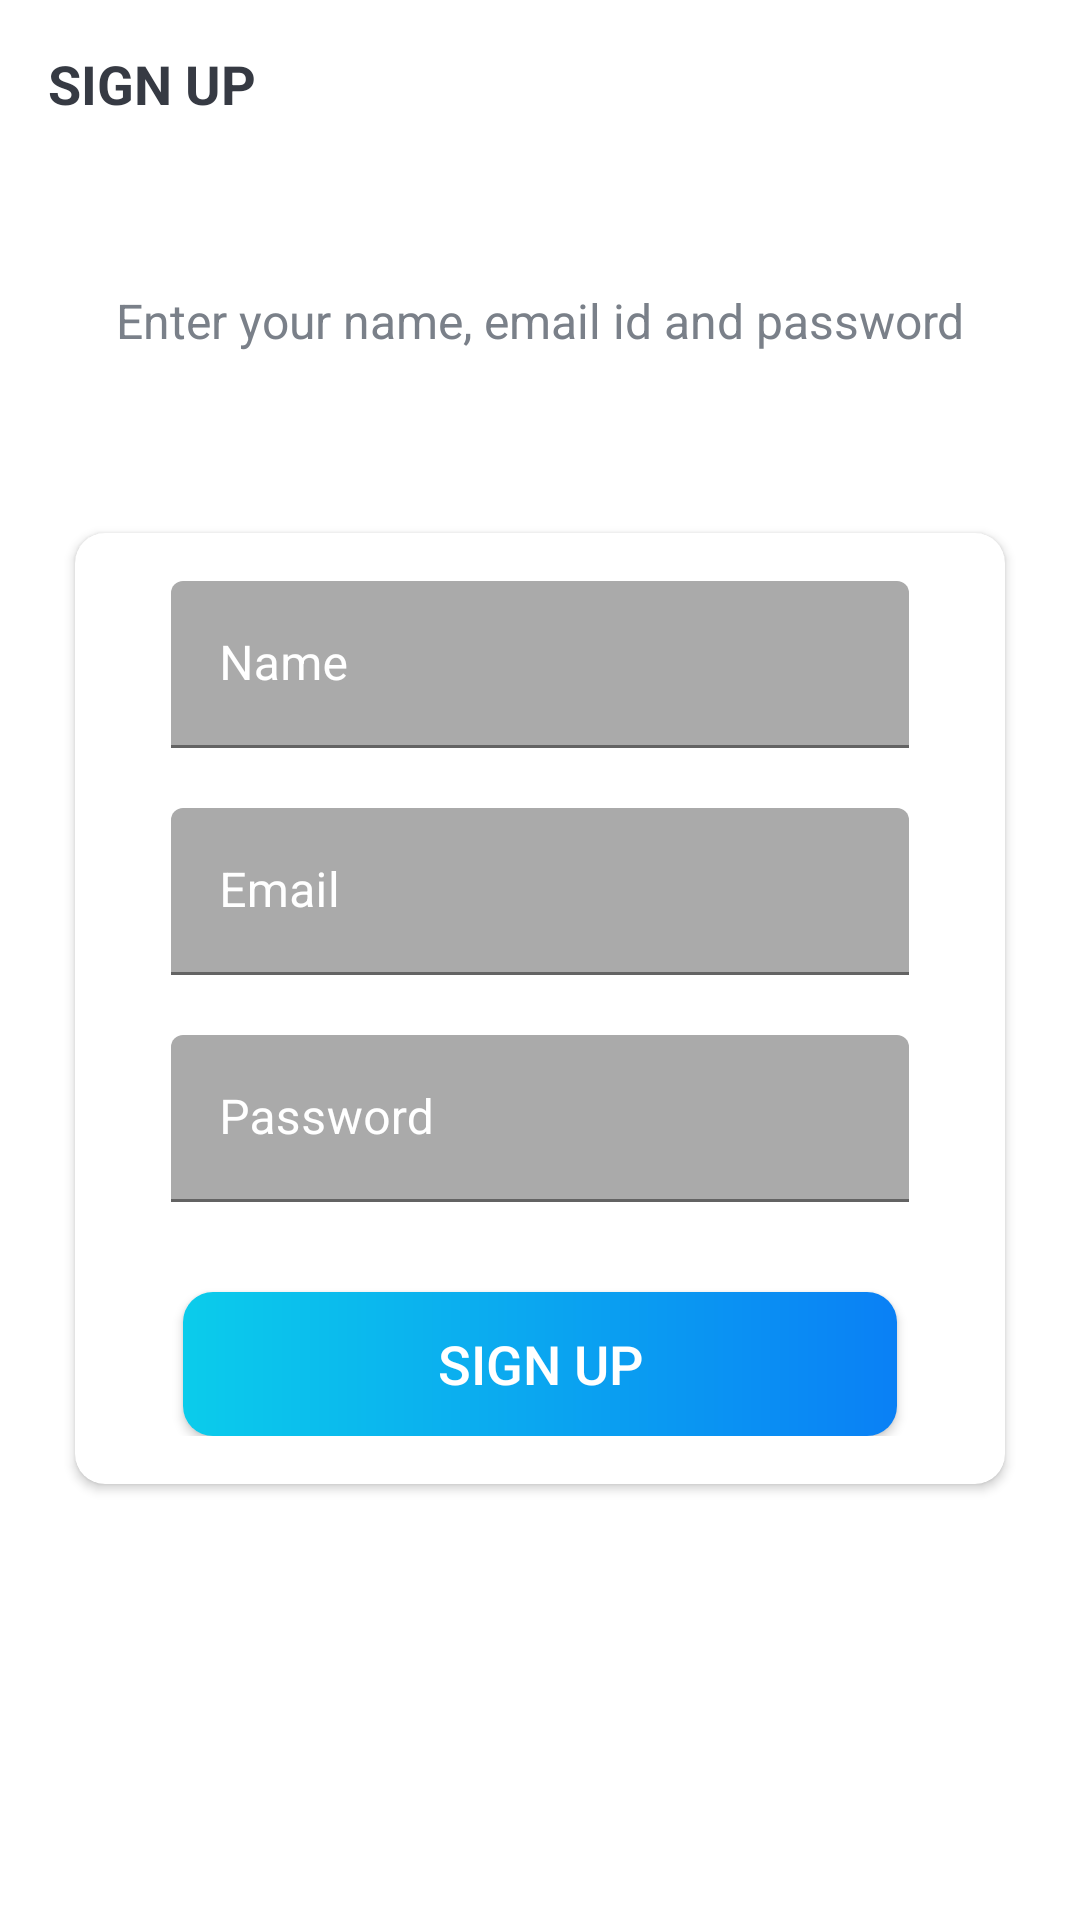

Here is an Android app screen rendered from its layout file. Give the layout XML and the strings, colors and styles it references.
<!-- AndroidManifest.xml: activity theme Theme.MaterialComponents.DayNight.NoActionBar -->
<!-- res/layout/activity_sign_up.xml -->
<?xml version="1.0" encoding="utf-8"?>
<LinearLayout xmlns:android="http://schemas.android.com/apk/res/android"
    xmlns:app="http://schemas.android.com/apk/res-auto"
    xmlns:tools="http://schemas.android.com/tools"
    android:layout_width="match_parent"
    android:layout_height="match_parent"
    android:background="@drawable/ic_background"
    android:orientation="vertical"
    tools:context=".activities.SignUpActivity">

    <androidx.appcompat.widget.Toolbar
        android:id="@+id/toolbar_sign_up_activity"
        android:layout_width="match_parent"
        android:layout_height="?attr/actionBarSize">

        <TextView
            android:id="@+id/tv_title"
            android:layout_width="match_parent"
            android:layout_height="match_parent"
            android:gravity="center_vertical"
            android:text="@string/sign_up"
            android:textColor="@color/primary_text_color"
            android:textSize="@dimen/toolbar_title_text_size"
            android:textStyle="bold" />

    </androidx.appcompat.widget.Toolbar>

    <LinearLayout
        android:layout_width="match_parent"
        android:layout_height="match_parent"
        android:layout_gravity="center"
        android:layout_marginTop="@dimen/authentication_screen_content_marginTop"
        android:orientation="vertical">

        <TextView
            android:layout_width="match_parent"
            android:layout_height="wrap_content"
            android:layout_marginStart="@dimen/authentication_screen_marginStartEnd"
            android:layout_marginEnd="@dimen/authentication_screen_marginStartEnd"
            android:gravity="center"
            android:text="@string/sign_up_description_text"
            android:textColor="@color/secondary_text_color"
            android:textSize="@dimen/authentication_description_text_size" />

        <androidx.cardview.widget.CardView
            android:layout_width="match_parent"
            android:layout_height="wrap_content"
            android:layout_marginStart="@dimen/authentication_screen_marginStartEnd"
            android:layout_marginTop="@dimen/authentication_screen_card_view_marginTop"
            android:layout_marginEnd="@dimen/authentication_screen_marginStartEnd"
            android:elevation="@dimen/card_view_elevation"
            android:backgroundTint="@color/white"
            app:cardCornerRadius="@dimen/card_view_corner_radius">

            <LinearLayout
                android:layout_width="match_parent"
                android:layout_height="wrap_content"
                android:orientation="vertical"
                android:padding="@dimen/card_view_layout_content_padding">

                <com.google.android.material.textfield.TextInputLayout
                    android:layout_width="match_parent"
                    android:layout_height="wrap_content"
                    android:layout_marginStart="@dimen/authentication_screen_til_marginStartEnd"
                    android:layout_marginEnd="@dimen/authentication_screen_til_marginStartEnd"
                    app:hintTextColor="@color/white"
                    android:textColorHint="@color/white"
                    app:boxBackgroundColor="@android:color/darker_gray">

                    <androidx.appcompat.widget.AppCompatEditText
                        android:id="@+id/et_name"
                        android:layout_width="match_parent"
                        android:layout_height="wrap_content"
                        android:hint="@string/name"
                        android:inputType="textEmailAddress"
                        android:textSize="@dimen/et_text_size" />
                </com.google.android.material.textfield.TextInputLayout>

                <com.google.android.material.textfield.TextInputLayout
                    android:layout_width="match_parent"
                    android:layout_height="wrap_content"
                    android:layout_marginStart="@dimen/authentication_screen_til_marginStartEnd"
                    android:layout_marginTop="@dimen/authentication_screen_til_marginTop"
                    android:layout_marginEnd="@dimen/authentication_screen_til_marginStartEnd"
                    app:hintTextColor="@color/white"
                    android:textColorHint="@color/white"
                    app:boxBackgroundColor="@android:color/darker_gray">

                    <androidx.appcompat.widget.AppCompatEditText
                        android:id="@+id/et_email_sign_in"
                        android:layout_width="match_parent"
                        android:layout_height="wrap_content"
                        android:hint="@string/email"
                        android:inputType="textEmailAddress"
                        android:textSize="@dimen/et_text_size" />
                </com.google.android.material.textfield.TextInputLayout>

                <com.google.android.material.textfield.TextInputLayout
                    android:layout_width="match_parent"
                    android:layout_height="wrap_content"
                    android:layout_marginStart="@dimen/authentication_screen_til_marginStartEnd"
                    android:layout_marginTop="@dimen/authentication_screen_til_marginTop"
                    android:layout_marginEnd="@dimen/authentication_screen_til_marginStartEnd"
                    app:hintTextColor="@color/white"
                    android:textColorHint="@color/white"
                    app:boxBackgroundColor="@android:color/darker_gray">

                    <androidx.appcompat.widget.AppCompatEditText
                        android:id="@+id/et_password_sign_in"
                        android:layout_width="match_parent"
                        android:layout_height="wrap_content"
                        android:hint="@string/password"
                        android:inputType="textPassword"
                        android:textSize="16sp" />
                </com.google.android.material.textfield.TextInputLayout>

                <Button
                    android:id="@+id/btn_sign_up"
                    android:layout_width="match_parent"
                    android:layout_height="wrap_content"
                    android:layout_gravity="center"
                    android:layout_marginStart="@dimen/btn_marginStartEnd"
                    android:layout_marginTop="@dimen/sign_up_screen_btn_marginTop"
                    android:layout_marginEnd="@dimen/btn_marginStartEnd"
                    android:background="@drawable/shape_button_rounded"
                    android:foreground="?attr/selectableItemBackground"
                    android:gravity="center"
                    android:paddingTop="@dimen/btn_paddingTopBottom"
                    android:paddingBottom="@dimen/btn_paddingTopBottom"
                    android:text="@string/sign_up"
                    android:textColor="@android:color/white"
                    android:textSize="@dimen/btn_text_size" />
            </LinearLayout>
        </androidx.cardview.widget.CardView>
    </LinearLayout>
</LinearLayout>
<!-- resources referenced by this layout -->
<resources>
  <color name="primary_text_color">#363A43</color>
  <color name="secondary_text_color">#7A8089</color>
  <color name="white">#FFFFFFFF</color>
  <dimen name="authentication_description_text_size">16sp</dimen>
  <dimen name="authentication_screen_card_view_marginTop">60dp</dimen>
  <dimen name="authentication_screen_content_marginTop">40dp</dimen>
  <dimen name="authentication_screen_marginStartEnd">25dp</dimen>
  <dimen name="authentication_screen_til_marginStartEnd">16dp</dimen>
  <dimen name="authentication_screen_til_marginTop">20dp</dimen>
  <dimen name="btn_marginStartEnd">20dp</dimen>
  <dimen name="btn_paddingTopBottom">8dp</dimen>
  <dimen name="btn_text_size">18sp</dimen>
  <dimen name="card_view_corner_radius">10dp</dimen>
  <dimen name="card_view_elevation">10dp</dimen>
  <dimen name="card_view_layout_content_padding">16dp</dimen>
  <dimen name="et_text_size">16sp</dimen>
  <dimen name="sign_up_screen_btn_marginTop">30dp</dimen>
  <dimen name="toolbar_title_text_size">18sp</dimen>
  <!-- drawable shape_button_rounded (drawable) -->
  <?xml version="1.0" encoding="utf-8"?>
  <shape xmlns:android="http://schemas.android.com/apk/res/android"
      android:shape="rectangle"
      >
      <gradient
          android:angle="360"
          android:startColor="#0BCCEB"
          android:endColor="#0A80F5"
          android:type="linear"
          />
      <corners android:radius="10dp"/>
  </shape>
  <string name="email">Email</string>
  <string name="name">Name</string>
  <string name="password">Password</string>
  <string name="sign_up">SIGN UP</string>
  <string name="sign_up_description_text">Enter your name, email id and password</string>
</resources>
